10-way image classification set "spectrograms" from GitHub (ethansheridansmith/AAI); label vocabulary: blues, classical, country, disco, hip-hop, jazz, metal, pop, reggae, rock.

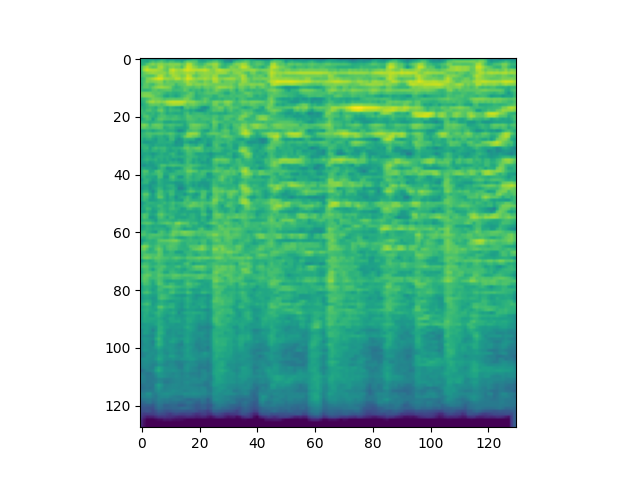
Label: rock

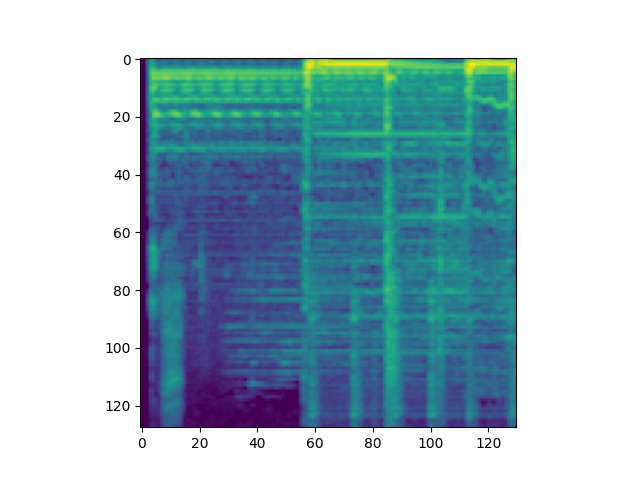
Label: hip-hop

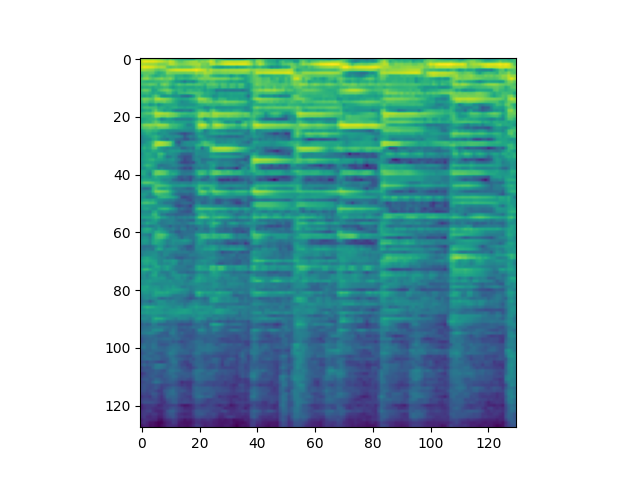
Label: jazz

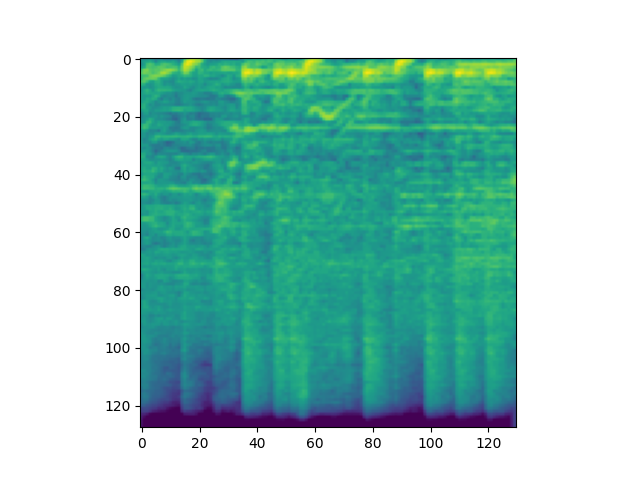
Label: metal

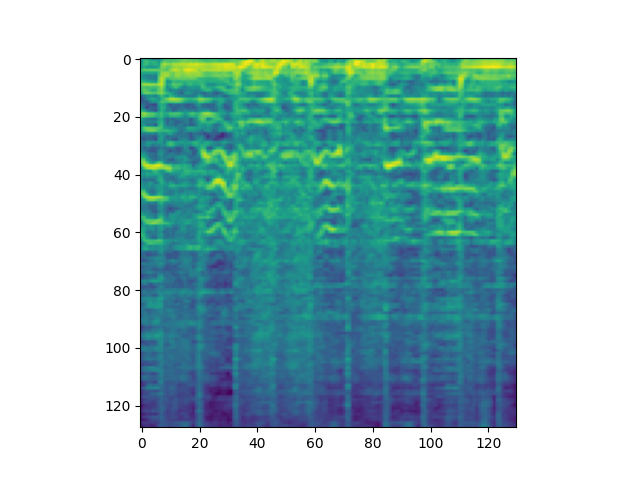
Label: pop

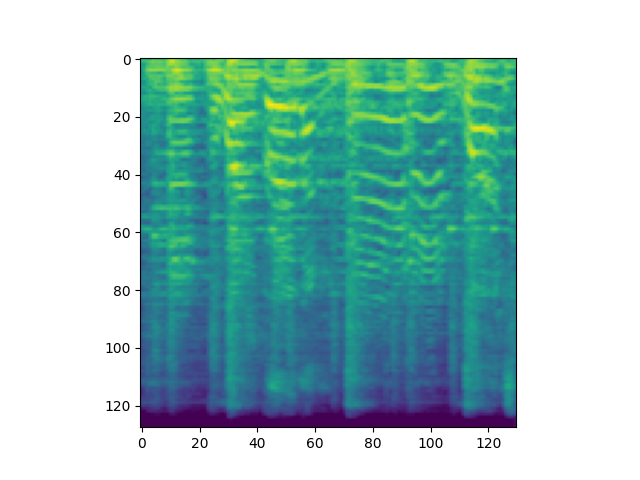
Label: blues
